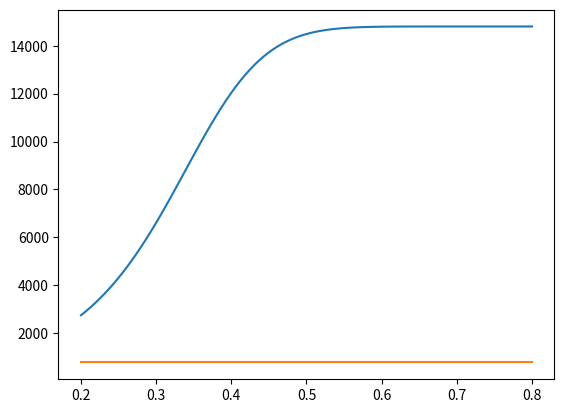

The matplotlib source for this figure:
#DEPENDÊNCIAS ===========================================

import matplotlib.pyplot as plt
import numpy as np

#CONFIG =================================================

np.set_printoptions(precision = 3)

#VARIÁVEIS ==============================================

#Globais

b = 3
s = 1 #Assumimos como = 1 sempre.

#Governo

a = 0 
tau = np.full((b), 0.2)
phi = np.full((b), 0.2)

pj = np.full((b), 1)  # Por que definir 2 p?
pij = np.full((b), 1)

#Ponto Fixo

e =  10**-16
MAXit = 10000

#Outras

W = np.full((s, b), 1) #GOV: Precisa ser tudo 1!

P = np.full((b), 4)
K = np.full((b, b), 1/9)
R = np.ones((s, b))
A = np.full((b), 2)

#------

alpha = np.full((b, b), 1/9)
beta  = 0.98
zeta  = np.full((b), 0.1)
delta = 0.98

csi = np.full((b), 0.3)
v = 0.8

theta = np.full((b), 0.2)
ro    = np.full((b), 0.2)

nEst = np.full((b), 0.2)
oEst = np.full((b), 0.6)

w = np.full((b), 1/3)

#-----

phic = np.full((b), 1.5)
phil = np.full((s), 0.5)

#-----

gammac = 0.1
gammal = 0.1
gamma  = 0.1
gammah = 0.1

#-----

Az = np.full((b), 1.5)
Ak = np.full((b), 1.0)
Ah = np.full((b), 3)
Af = np.full((b), 0.1)

#-----

az = np.full((b, b), 2)
ak = np.full((b), 2)
ah = np.full((b), 1)
aR = np.full((b), 100)
ac = np.full((b), 100)
al = np.full((s), 2)

#-----

lamk = np.full((b), 0.9)
lamh = np.full((b), 0.8)

#-----

pTil = np.ones(b)
rTil = np.ones(b)
wTil = np.ones(b)
qTil = np.ones(b)
cTil = np.ones(b)

#-----

wBar = np.full((b), 1000.0)
hBar  = np.full((s), 1000.0)

#ASSERTS =================================================

#Na verdade, não é só o primeiro elemento que precisa ser testado, e sim todos. Mas assim fica mais bonito ;).
assert (0 < ro[0] and ro[0] < 1),           "0 < ro < 1"
assert (0 < oEst[0] and oEst[0] < 1),       "0 < oEst < 1"
assert (0 < csi[0] and csi[0] < 1),         "0 < csi < 1"

assert (0 < lamk[0] and lamk[0] < 1),       "0 < lamk < 1"
assert (0 < lamh[0] and lamh[0] < 1),       "0 < lamh < 1"

assert (0 <= theta[0] and theta[0] <= 1),   "0 <= theta <= 1"
assert (0 <= nEst[0] and nEst[0] <= 1),     "0 <= nEst <= 1"

assert (alpha[0][0] > 0),                   "alpha > 0"
assert (np.sum(alpha) == 1),                "alpha11 + alpha12... = 1"

assert (K[0][0] > 0),                       "K > 0"
assert (np.sum(K) == 1),                    "K11 + K12... = 1"

assert (w[0] > 0),                          "w > 0"
assert (np.sum(w) == 1),                    "w11 + w12... = 1"


#FUNÇÕES =================================================

#Globais

#-----

def Rp(P, i, beta, delta, aR):
    return (1/beta - 1 + delta) * P[i] * aR[i]

#----- (Til's)

def PTil(P, j, alpha, az, zeta, Az):
    sum = 0

    for n in range(len(P)):
        sum = (alpha[n][j] / (az[n][j] * P[n]) ** zeta[j]) ** (1 / (1 - zeta[j])) + sum

    sum = sum ** ((zeta[j] - 1) / zeta[j])
    sum = sum * Az[j]

    return sum

def RTil(R, j, K, ak, lamk, Ak):
    sum = 0

    for n in range(len(R)):
        #ak[n] deveria ser ak[n][j]
        #R[n] deveria ser R[n][j]
        #K[n] deveria ser K[n][j]
        sum = (K[n] / (ak[n] * R[n]) ** lamk[j]) ** (1 / (1 - lamk[j])) + sum

    sum = sum ** ((lamk[j] - 1) / lamk[j])
    sum = sum * Ak[j]

    return sum

def WTil(W, j, w, ah, lamh, Ah):
    sum = 0
    
    for n in range(len(W)):
        #ah[n] deveria ser ah[n][j]
        #W[n] deveria ser W[n][j]
        #w[n] deveria ser w[n][j]
        sum = (w[n] / (ah[n] * W[n]) ** lamh[j]) ** (1 / (1 - lamh[j])) + sum

    sum = sum ** ((lamh[j] - 1) / lamh[j])
    sum = sum * Ah[j]

    return sum

def QTil(rTil, wTil, j, theta, ro, Af):
    res = (theta[j] / rTil[j] ** ro[j] ) ** (1 / (1 - ro[j]))
    res = ((1 - theta[j]) / wTil[j] ** ro[j]) ** (1 / (1 - ro[j])) + res
    res = res ** ((ro[j] - 1) / ro[j]) * Af[j]
    return res

def CTil(pTil, qTil, j, oEst, nEst, A):
    res = (nEst[j] / pTil[j] ** oEst[j]) ** (1 / (1 - oEst[j]))
    res = ((1 - nEst[j]) / qTil[j] ** oEst[j]) ** (1 / (1 - oEst[j])) + res
    res = res ** ((oEst[j] - 1) / oEst[j]) * A[j]
    return res

#----- (Circ's)
    
def PCirc(P, gammac, phic, ac):
    
    for n in range(b):
        sum = (phic[n] / (ac[n] * P[n]) ** gammac) ** (1 / (1 - gammac))
        sum = sum ** ((gammac - 1) / gammac)
    
    return sum

def WCirc(wBar, gammal, phil, al):
    
    for n in range(s):
        sum = (phil[n] / (al[n] * wBar[n]) ** gammal) ** (1 / (1 - gammal))
        sum = sum ** ((gammal - 1) / gammal)

    return sum

#----- (Bar's)

def WBar(W):
    return W.max(axis=0)

#Governo

def pjGov(P, j):
    return (1 - tau[j])*(P[j])
    
def pijGov(P, j):
    return (1 - phi[j])*(P[j])
    
        
#Ponto Fixo

def nextP(P, R, W, pTil, rTil, wTil, qTil, cTil):

    #Calcula R
    for j in range(b):
        R[:, j] = Rp(P, j, beta, delta, aR)

    #pTil
    for j in range(b):
        pTil[j] = PTil(P, j, alpha, az, zeta, Az)

    #rTil
    for j in range(b):
        rTil[j] = RTil(R[:, j], j, K[0], ak, lamk, Ak)

    #wTil
    for j in range(b):
        
        #GOV
        #Não sei se é necessário conferir se wBar[j] == W[:, j], já que se o W é sempre 1, o WBar é sempre 1, nesse caso
        #Mesmo questionamento é válido para outras partes
        wTil[j] = WTil(W[:, j], j, w, ah, lamh, Ah)

    #qTil
    for j in range(b):
        qTil[j] = QTil(rTil, wTil, j, theta, ro, Af)

    #cTil (Novo P)
    cTil = np.ones(b)
    for j in range(b):
        cTil[j] = CTil(pTil, qTil, j, oEst, nEst, A)

    # print("P:", P)
    # print("R:", R)
    # print("W:", W)
    # print("pTil:", pTil)
    # print("rTil:", rTil)    
    # print("wTil:", wTil)
    # print("qTil:", qTil)
    # print("cTil (novo P):", cTil)
    # print("===============================")
    
    return cTil

def calcPontoFixo(P, R, W, pTil, rTil, wTil, qTil, cTil):
    it = 0
    P1 = np.full((b), 1)

    while(it < MAXit):
        P1 = nextP(P, R, W, pTil, rTil, wTil, qTil, cTil)

        if (max(abs(P1 - P)) < e):
            break
        
        P = P1
        
        #print("Iteração " + str(it))
        it = it + 1

    return P

#Sistema Linear

def eq1_c_coef(i, phil, wCirc, wBar, al, gammal, pCirc, v, gamma):
    
    first   = ( ((phil[i] * wCirc) / wBar[i]) / al[i] ** gammal ) ** (1 / (1 - gammal))
    second  = ((pCirc / wCirc) * ((1 - v) / v)) ** (1 / (1 - gamma)) 

    return first * second

def eq1_y_coef(j, w, wTil, W, Ah, ah, lamh, gammah, theta, qTil, Af, ro, nEst, cTil, A, oEst):
    
    first   = ( ( ( w[j] * wTil[j] ) / (W[j]) ) / ( Ah[j] * ah[j] ) ** lamh[j] ) ** (1 / (1 - lamh[j]))
    second  = ( ( ( 1 - theta[j] ) * qTil[j] ) / ( Af[j] ** ro[j] * wTil[j] ) ) ** (1 / (1 - ro[j]))
    third   = ( ( ( 1 - nEst[j] ) * cTil[j] ) / ( A[j] ** oEst[j] * qTil[j] ) ) ** (1 / (1 - oEst[j]))
    
    return first * second * third
      
def eq2_c_coef(i, phic, pCirc, P, ac, gammac):
    
    first = ( ( (phic[i] * pCirc) / P[i] ) / ( ac[i] ** gammac ) ) ** (1 / (1 - gammac))

    return first

def eq2_k_coef(i, ak, delta):
    
    first = ak[i] * delta
    
    return first

def eq2_y_coef(i, j, alpha, pTil, P, Az, az, csi, nEst, cTil, A, oEst):

    first   = ( ( ( alpha[i][j] * pTil[j] ) / P[j] ) / ( Az[j] * az[i][j] ) ** csi[j] ) ** (1 / (1 - csi[j]))
    second  = ( (nEst[j] * cTil[j]) / ( A[j] ** oEst[j] * pTil[j] ) ) ** (1 / (1 - oEst[j]))

    return first * second

def eq3_y_coef(i, j, K, rTil, R, Ak, ak, lamh, theta, qTil, Af, ro, nEst, cTil, A, oEst):
    
    first   = ( ( ( K[i][j] * rTil[j] ) / ( R[j] ) ) / ( Ak[j] * ak[j] ) ** lamh[j] ) ** (1 / (1 - lamk[j]))
    second  = ( ( theta[j] * qTil[j] ) / ( Af[j] ** ro[j] * rTil[j] ) ) ** (1 / (1 - ro[j]))
    third   = ( ( ( 1 - nEst[j] ) * cTil[j] ) / ( A[j] ** oEst[j] * qTil[j] ) ) ** (1 / ( 1 - oEst[j] ))
    
    return first * second * third

def calcularSistemaLinear(K, P, R, A, W, Af, Ak, Ah, Az, ac, ak, az, ah, al, lamh, alpha, csi, delta, v, w, theta, ro, nEst, oEst, pTil, qTil, rTil, wTil, cTil, wCirc, pCirc, wBar, hBar,  gammal, gammac, gamma, gammah, phic, phil):
    
    #recalcula o ponto fixo
    #é necessário para recalcular as dependencias do zeta na analise gráfica, mas pode ser substituido por chamadas individuais para recalcular o R e os Til's
    P = calcPontoFixo(P, R, W, pTil, rTil, wTil, qTil, cTil)
    
    mA = np.full((2*b+1, 2*b+1), 0.0) 
    mB = np.full((2*b+1, 1), 0.0)

    for i in range(s):

        for j in range(s):
            mA[i, j] = eq1_c_coef(j, phil, wCirc, wBar, al, gammal, pCirc, v, gamma)

        for j in range(b):
            mA[i, j+b+1] = eq1_y_coef(j, w, wTil, W[0], Ah, ah, lamh, gammah, theta, qTil, Af, ro, nEst, cTil, A, oEst)

        for j in range(s):
            mB[j] = hBar[j]

    for i in range(b):

        for j in range(s):
            mA[i+s, j] = eq2_c_coef(i, phic, pCirc, P, ac, gammac)

        mA[i+s, s+i] = eq2_k_coef(i, ak, delta)

        for j in range(b):
            mA[i + s, j + b + 1] = eq2_y_coef(i, j, alpha, pTil, P, Az, az, csi, nEst, cTil, A, oEst)
        
        mA[i+s, i+b+1] = mA[i+s, i+b+1] - 1

    for i in range(b):
        
        mA[i+s+b, s+i] = -1
        
        for j in range(b):
            mA[i+s+b, j+b+1] = eq3_y_coef(i, j, K, rTil, R[0], Ak, ak, lamh, theta, qTil, Af, ro, nEst, cTil, A, oEst)

    #print("\nA\n", mA, "\n\n", "B\n", mB, "\n")

    return np.linalg.solve(mA, mB)

#RUN =====================================================

#Governo

for j in range(b):
    pj[j] = pjGov(P, j)
    
for j in range(b):
    pij[j] = pijGov(P, j)
    
#Ponto Fixo

p = calcPontoFixo(pj, R, W, pTil, rTil, wTil, qTil, cTil) #GOV - faz o ponto fixo com o pj
print("Peq\n", p)

#Sistema Linear

wBar = WBar(W)
pCirc = PCirc(P, gammac, phic, ac)
wCirc = WCirc(wBar, gammal, phil, al)

newQ = calcularSistemaLinear(K, pj, R, A, W, Af, Ak, Ah, Az, ac, ak, az, ah, al, lamh, alpha, csi, delta, v, w, theta, ro, nEst, oEst, pTil, qTil, rTil, wTil, cTil, wCirc, pCirc, wBar, hBar, gammal, gammac, gamma, gammah, phic, phil)

#GOV - Sistema linear (incompelto)
print("\nQeq\n", newQ)

#GOV - print do p e do P
print(p, P)


#PLOT ====================================================

# gamma x consumo
#x é o gamma
#y é o consumo

x_gamma = np.linspace(0.2, 0.8, 100)
y_consumo = []

for x in x_gamma:   
    newQ = calcularSistemaLinear(K, pj, R, A, W, Af, Ak, Ah, Az, ac, ak, az, ah, al, lamh, alpha, csi, delta, v, w, theta, ro, nEst, oEst, pTil, qTil, rTil, wTil, cTil, wCirc, pCirc, wBar, hBar, gammal, gammac, x, gammah, phic, phil)
    y_consumo.append(newQ[0][0])

plt.plot(x_gamma, y_consumo)
plt.show()

# zeta x produção
#x é o zeta
#y é o produção (y)

x_zeta = np.linspace(0.2, 0.8, 100)
y_producao = []

for x in x_zeta:
    zeta = np.full((b), x) #neste caso, é necessário alterar o valor da global zeta  
    
    newQ = calcularSistemaLinear(K, pj, R, A, W, Af, Ak, Ah, Az, ac, ak, az, ah, al, lamh, alpha, csi, delta, v, w, theta, ro, nEst, oEst, pTil, qTil, rTil, wTil, cTil, wCirc, pCirc, wBar, hBar, gammal, gammac, gamma, gammah, phic, phil)  
    y_producao.append(newQ[4][0])

plt.plot(x_zeta, y_producao)
plt.show()



